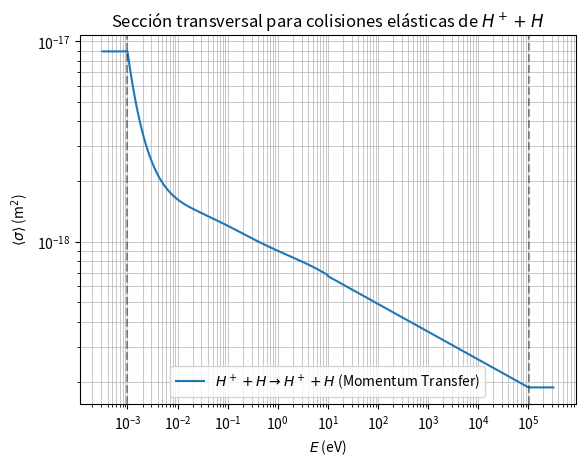

The matplotlib source for this figure:
import numpy as np

def sigma_el_p_h(E: np.ndarray) -> np.ndarray:
    """
    Compute the momentum transfer cross-section for elastic collisions of H+ with H.

    This function calculates the cross-section for elastic scattering between a proton (H+)
    and a hydrogen atom (H) as a function of the incident proton's energy (E).

    Parameters:
    -----------
    E : float or numpy.ndarray
        Energy of the incident proton in eV. If a scalar is provided, it will be
        converted to a numpy array.

    Returns:
    --------
    numpy.ndarray or float
        The momentum transfer cross-section in m². If the input `E` is a scalar, the output
        will also be a scalar. Otherwise, it will be an array of the same shape as `E`.

    Notes:
    ------
    - The energy values (E) are clipped to the range [0.001, 1.01e5] eV to ensure the validity
      of the empirical formula.
    - The empirical coefficients are taken from:
        Janev, R. K., et al. (1995). "Atomic and Molecular Processes in Fusion Edge Plasmas",
        Chapter 11, page 298.
    - The formula uses two sets of coefficients depending on the energy range:
        - For E ≤ 10.0 eV: A 7-term polynomial expansion in log(E).
        - For E > 10.0 eV: A 2-term polynomial expansion in log(E).
    """
    # Convert E to a numpy array and clip to the valid range
    E = np.asarray(E, dtype=np.float64)
    E = np.clip(E, 0.001, 1.01e5)

    # Initialize the result array with zeros
    result = np.zeros_like(E)

    # Coefficients for the low-energy range (E ≤ 10.0 eV)
    a_low = np.flip(np.array([
        -3.233966e1, -1.126918e-1, 5.287706e-3, -2.445017e-3, -1.044156e-3, 8.419691e-5, 3.824773e-5
    ]))

    # Coefficients for the high-energy range (E > 10.0 eV)
    a_high = np.flip(np.array([
        -3.231141e1, -1.386002e-1
    ]))

    # Compute the cross-section for the low-energy range
    mask_low = E <= 10.0
    if np.any(mask_low):
        result[mask_low] = np.exp(np.polyval(a_low, np.log(E[mask_low]))) * 1e-4

    # Compute the cross-section for the high-energy range
    mask_high = E > 10.0
    if np.any(mask_high):
        result[mask_high] = np.exp(np.polyval(a_high, np.log(E[mask_high]))) * 1e-4

    return result

if __name__ == '__main__':
    # E as a scalar
    E_scalar_low = 5.0  # Energía en el rango bajo (E ≤ 10.0 eV)
    E_scalar_high = 100.0  # Energía en el rango alto (E > 10.0 eV)

    # Calcular la sección transversal
    sigma_low = sigma_el_p_h(E_scalar_low)
    sigma_high = sigma_el_p_h(E_scalar_high)

    print(f"Sección transversal (E = {E_scalar_low} eV): {sigma_low} m²")
    print(f"Sección transversal (E = {E_scalar_high} eV): {sigma_high} m²")
    
    # E as an array
    E = np.logspace(-3.5, 5.5, 1000)  # Desde 0.001 eV hasta 100,000 eV
    sigma = sigma_el_p_h(E)
    #------------------------------------------------------------------------------------------
    import matplotlib.pyplot as plt  
    # Plot  
    plt.plot(E, sigma, label=r'$H^+ + H \rightarrow H^+ + H$ (Momentum Transfer)')
    plt.axvline(0.001 , color='k',linestyle='--',alpha=0.4)
    plt.axvline(1.01e5, color='k',linestyle='--',alpha=0.4)
    plt.yscale('log')
    plt.xscale('log')
    plt.grid(True, which='both', linestyle='-', linewidth=0.5)
    plt.xlabel(r'$E$ (eV)')
    plt.ylabel(r'$\langle\sigma\rangle$ (m$^2$)')
    plt.title('Sección transversal para colisiones elásticas de $H^+ + H$')
    plt.legend()
    plt.show()